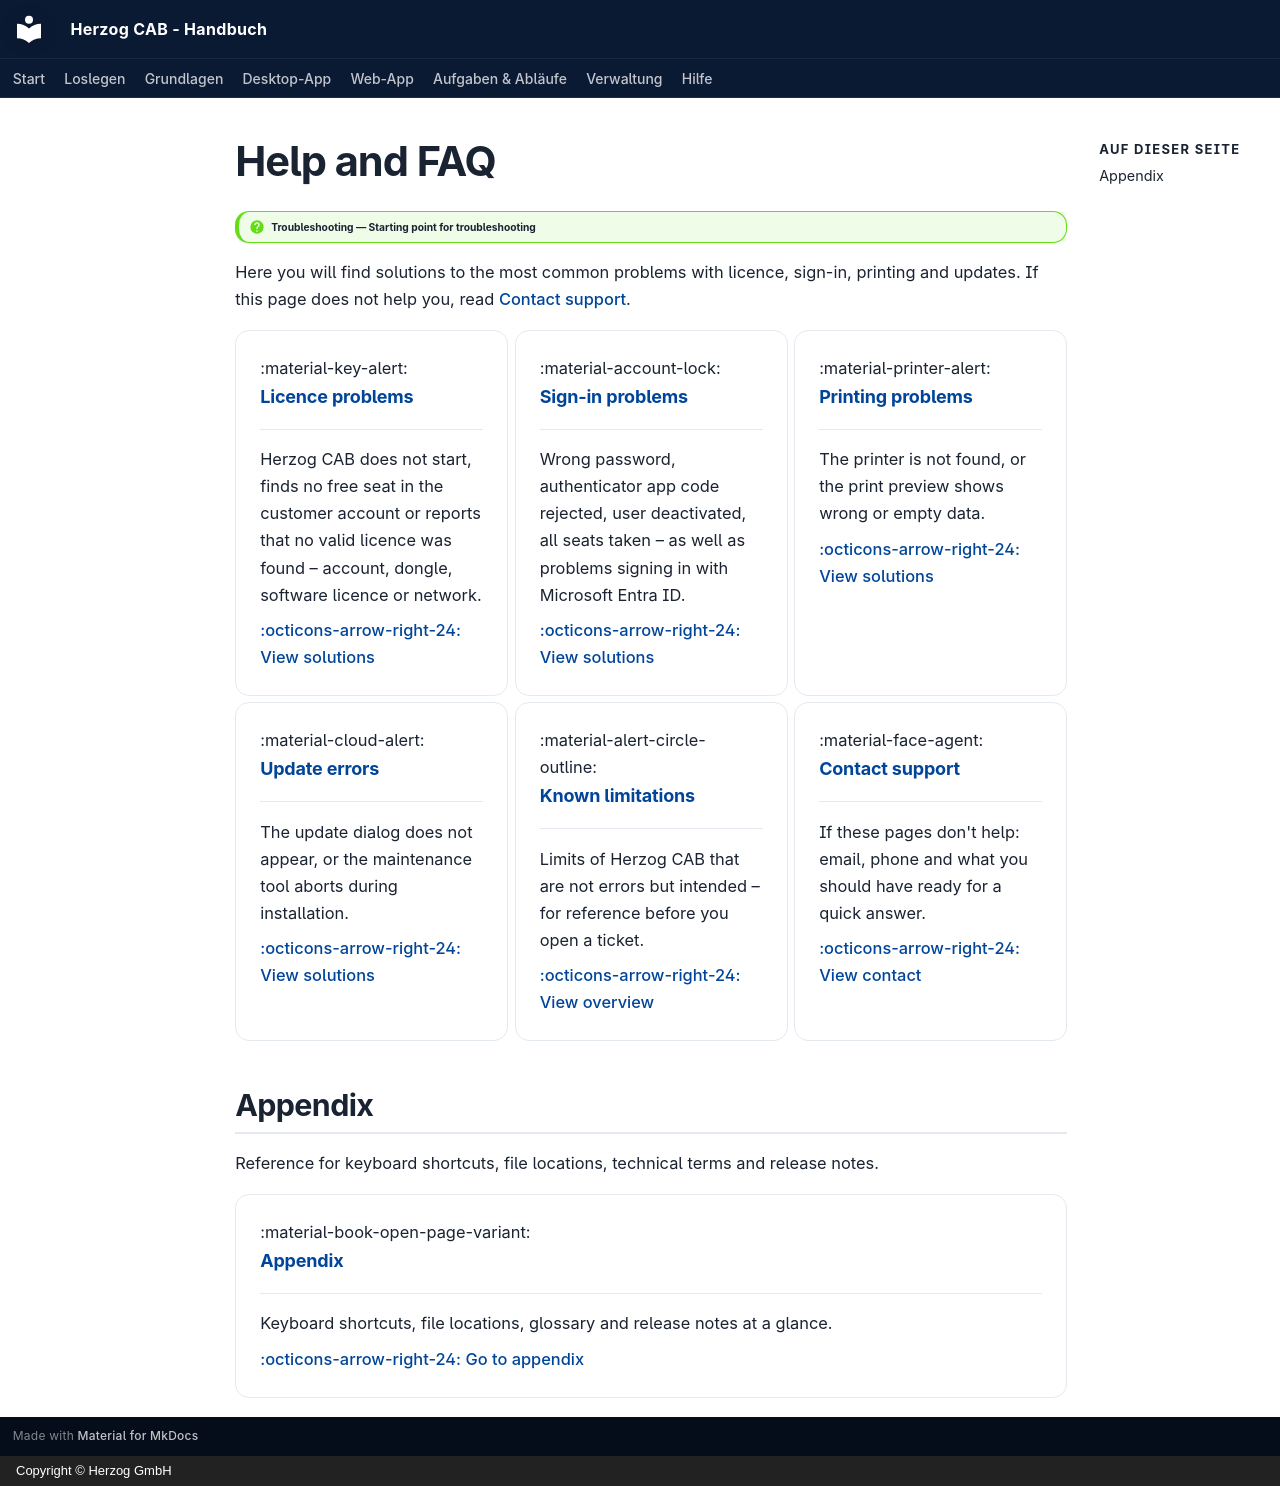

repository: Herzog-GmbH/HerzogCAB-Docs · page: help/index.en/index.html · generator: mkdocs · copyright: Copyright © Herzog GmbH

# Help and FAQ

!!! question "Troubleshooting — Starting point for troubleshooting"

Here you will find solutions to the most common problems with licence, sign-in,
printing and updates. If this page does not help you, read
[Contact support](support.md).

<div class="grid cards" markdown>

- :material-key-alert: __Licence problems__

    ---

    Herzog CAB does not start, finds no free seat in the customer account or
    reports that no valid licence was found – account, dongle,
    software licence or network.

    [:octicons-arrow-right-24: View solutions](license-problems.md)

- :material-account-lock: __Sign-in problems__

    ---

    Wrong password, authenticator app code rejected, user
    deactivated, all seats taken – as well as problems signing in
    with Microsoft Entra ID.

    [:octicons-arrow-right-24: View solutions](login-problems.md)

- :material-printer-alert: __Printing problems__

    ---

    The printer is not found, or the print preview shows wrong or
    empty data.

    [:octicons-arrow-right-24: View solutions](print-problems.md)

- :material-cloud-alert: __Update errors__

    ---

    The update dialog does not appear, or the maintenance tool aborts during
    installation.

    [:octicons-arrow-right-24: View solutions](update-errors.md)

- :material-alert-circle-outline: __Known limitations__

    ---

    Limits of Herzog CAB that are not errors but intended –
    for reference before you open a ticket.

    [:octicons-arrow-right-24: View overview](limitations.md)

- :material-face-agent: __Contact support__

    ---

    If these pages don't help: email, phone and what you should have ready
    for a quick answer.

    [:octicons-arrow-right-24: View contact](support.md)

</div>

## Appendix { #anhang }

Reference for keyboard shortcuts, file locations, technical terms and
release notes.

<div class="grid cards" markdown>

- :material-book-open-page-variant: __Appendix__

    ---

    Keyboard shortcuts, file locations, glossary and release notes at a
    glance.

    [:octicons-arrow-right-24: Go to appendix](../appendix/index.md)

</div>
